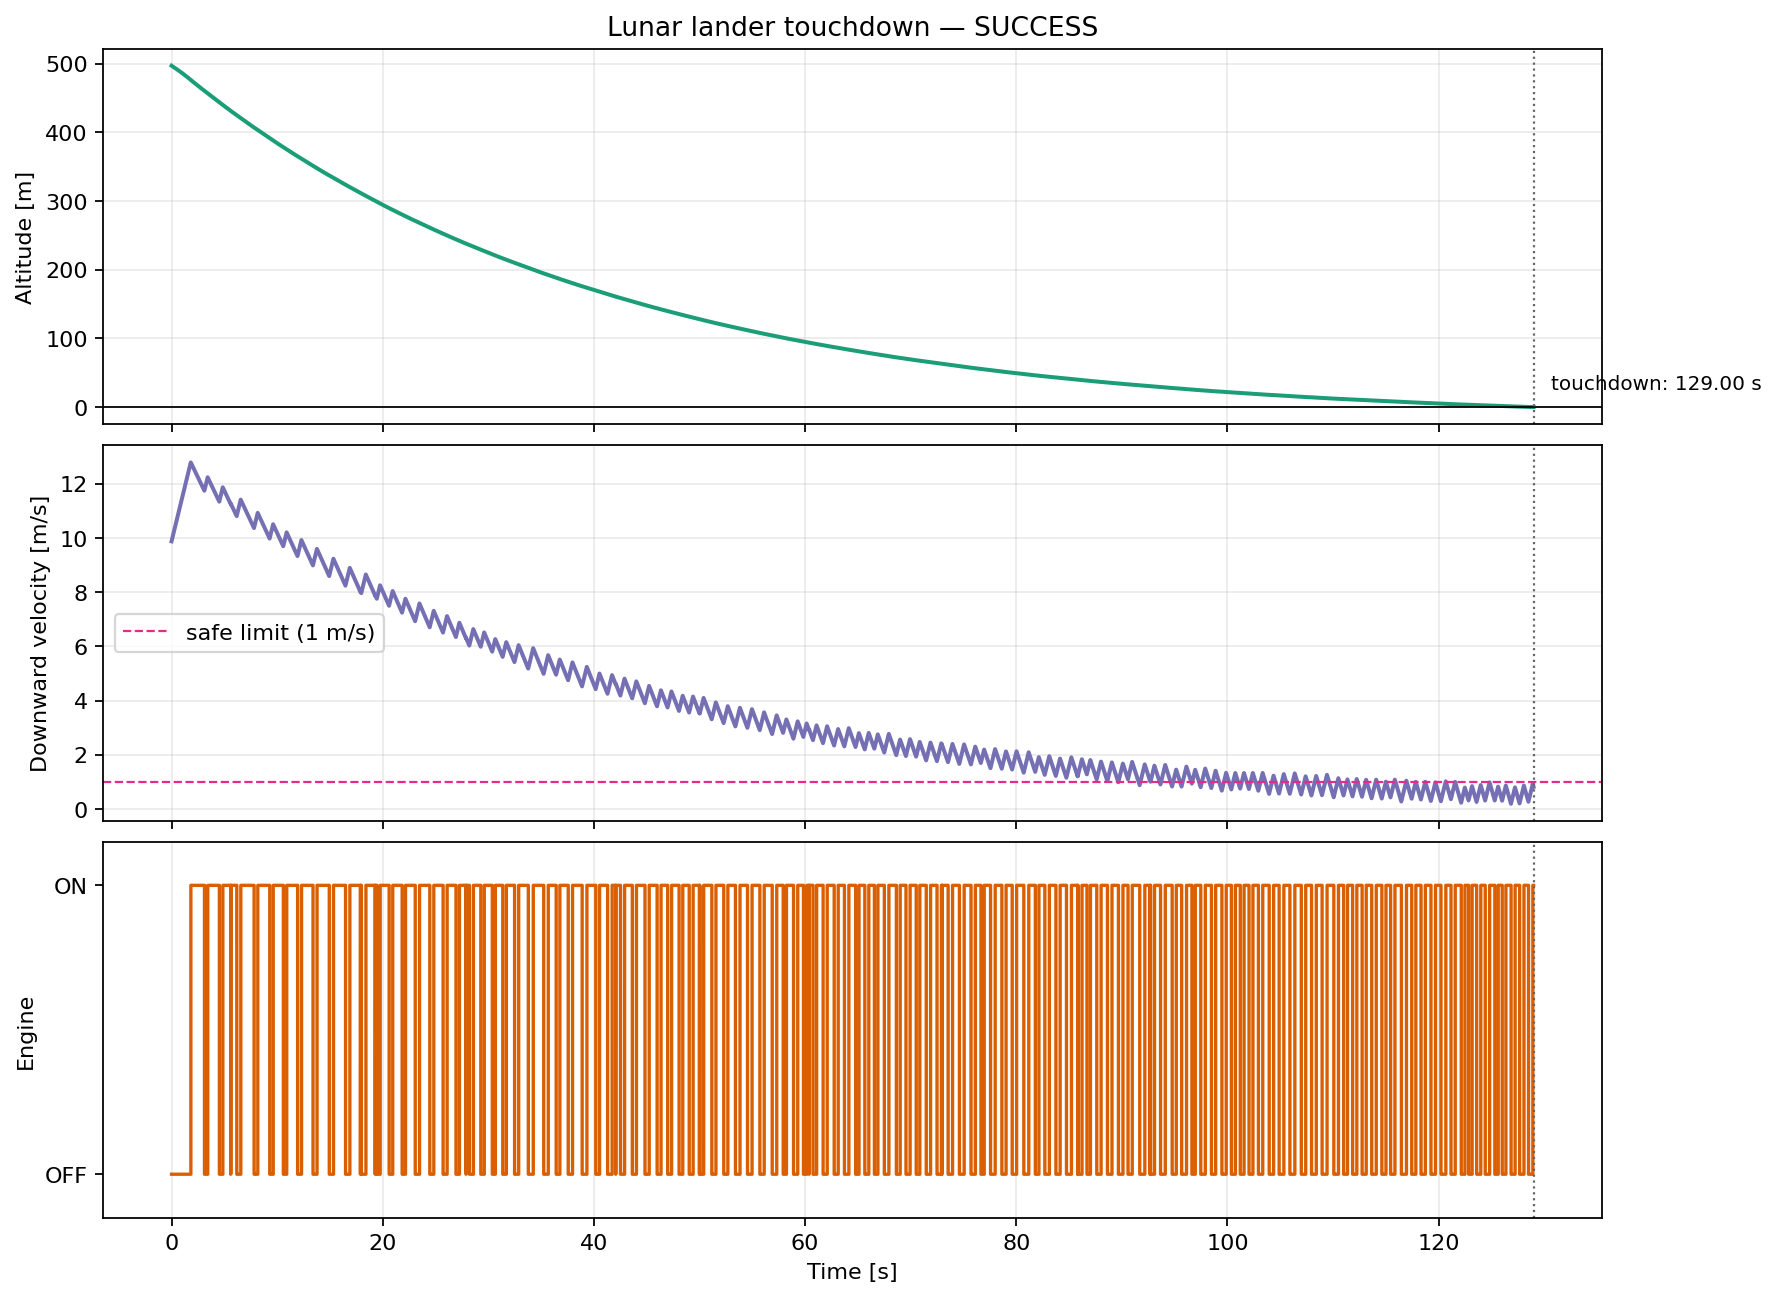

Values plotted in this chart, from the file beside it:
time, height, velocity, engine_state
0.0000, 497.1, 9.876, 0
0.0100, 497, 9.892, 0
0.0200, 496.9, 9.908, 0
0.0300, 496.8, 9.924, 0
0.0400, 496.7, 9.94, 0
0.0500, 496.6, 9.956, 0
0.0600, 496.5, 9.972, 0
0.0700, 496.4, 9.988, 0
0.0800, 496.3, 10, 0
0.0900, 496.2, 10.02, 0
0.1000, 496.1, 10.04, 0
0.1100, 496, 10.05, 0
0.1200, 495.9, 10.07, 0
0.1300, 495.8, 10.08, 0
0.1400, 495.7, 10.1, 0
0.1500, 495.6, 10.12, 0
0.1600, 495.5, 10.13, 0
0.1700, 495.4, 10.15, 0
0.1800, 495.3, 10.16, 0
0.1900, 495.2, 10.18, 0
0.2000, 495.1, 10.2, 0
0.2100, 495, 10.21, 0
0.2200, 494.9, 10.23, 0
0.2300, 494.8, 10.24, 0
0.2400, 494.7, 10.26, 0
0.2500, 494.6, 10.28, 0
0.2600, 494.5, 10.29, 0
0.2700, 494.4, 10.31, 0
0.2800, 494.3, 10.32, 0
0.2900, 494.2, 10.34, 0
0.3000, 494, 10.36, 0
0.3100, 493.9, 10.37, 0
0.3200, 493.8, 10.39, 0
0.3300, 493.7, 10.4, 0
0.3400, 493.6, 10.42, 0
0.3500, 493.5, 10.44, 0
0.3600, 493.4, 10.45, 0
0.3700, 493.3, 10.47, 0
0.3800, 493.2, 10.48, 0
0.3900, 493.1, 10.5, 0
0.4000, 493, 10.52, 0
0.4100, 492.9, 10.53, 0
0.4200, 492.8, 10.55, 0
0.4300, 492.7, 10.56, 0
0.4400, 492.6, 10.58, 0
0.4500, 492.5, 10.6, 0
0.4600, 492.4, 10.61, 0
0.4700, 492.3, 10.63, 0
0.4800, 492.2, 10.64, 0
0.4900, 492.1, 10.66, 0
0.5000, 491.9, 10.68, 0
0.5100, 491.8, 10.69, 0
0.5200, 491.7, 10.71, 0
0.5300, 491.6, 10.72, 0
0.5400, 491.5, 10.74, 0
0.5500, 491.4, 10.76, 0
0.5600, 491.3, 10.77, 0
0.5700, 491.2, 10.79, 0
0.5800, 491.1, 10.8, 0
0.5900, 491, 10.82, 0
... 12,841 more rows
